The GitHub repository wendayusup/RingClassification contains a labelled image folder "dataset_split" with 2 categories: defect ring, normal ring. Examples follow, each with its label.

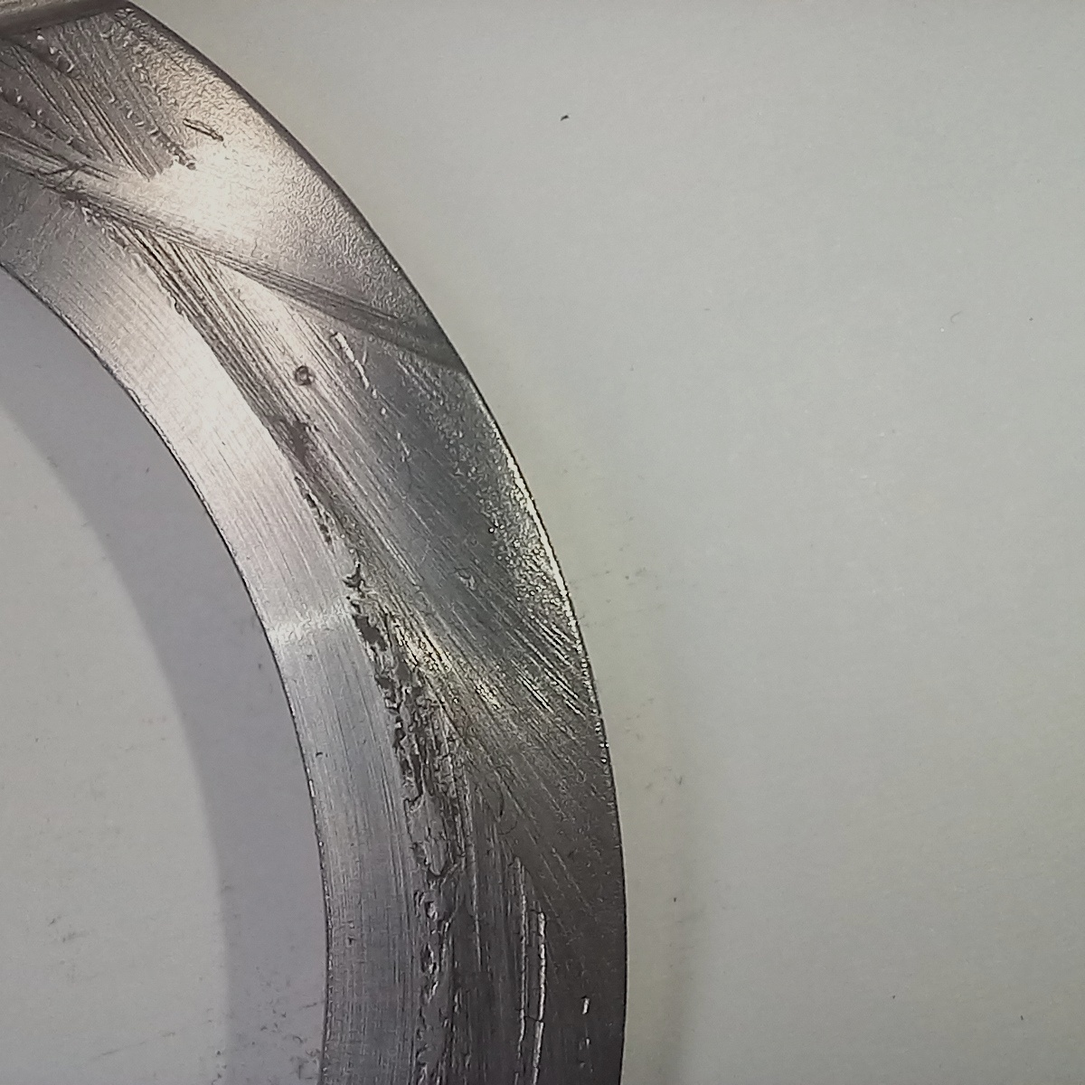
Label: defect ring

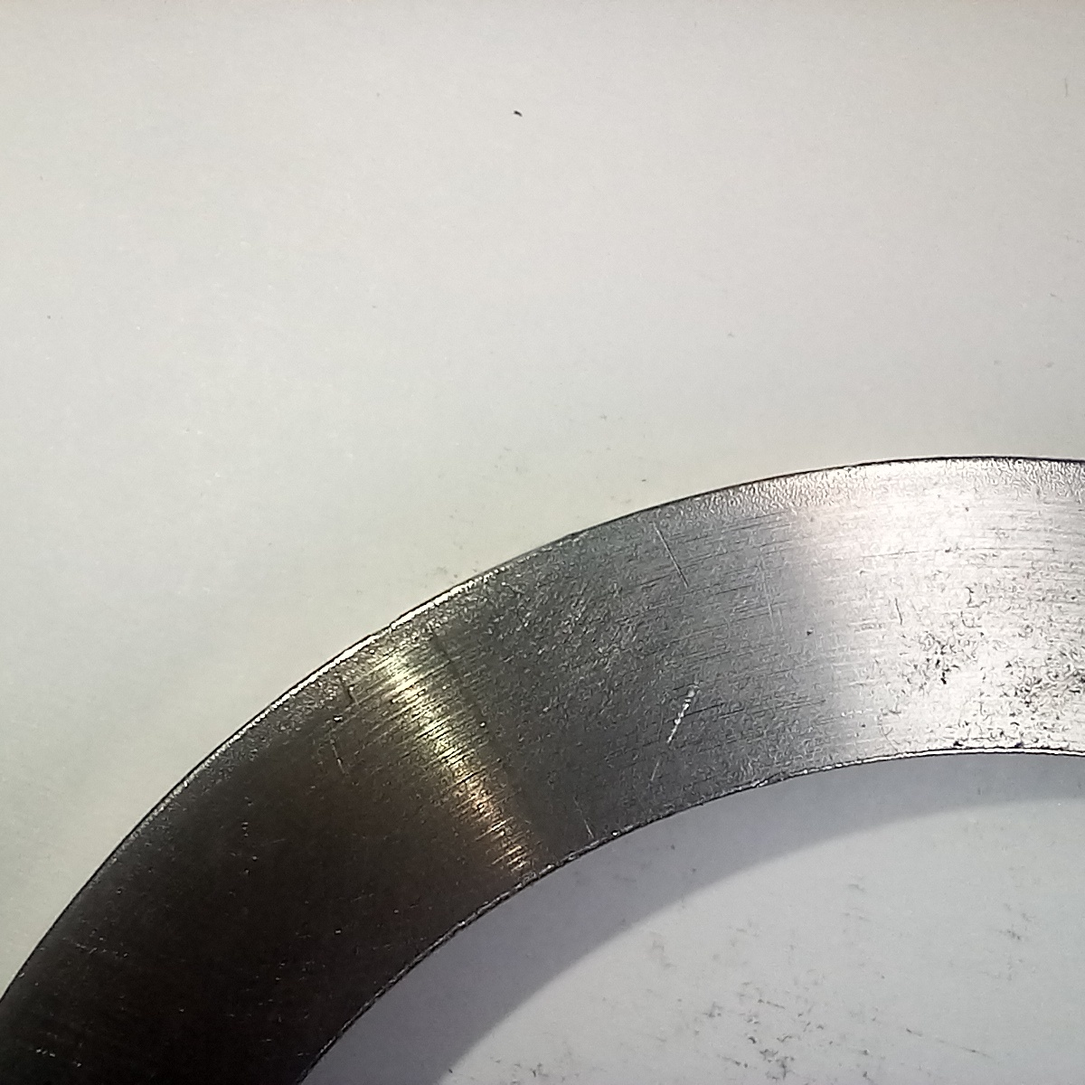
Label: normal ring

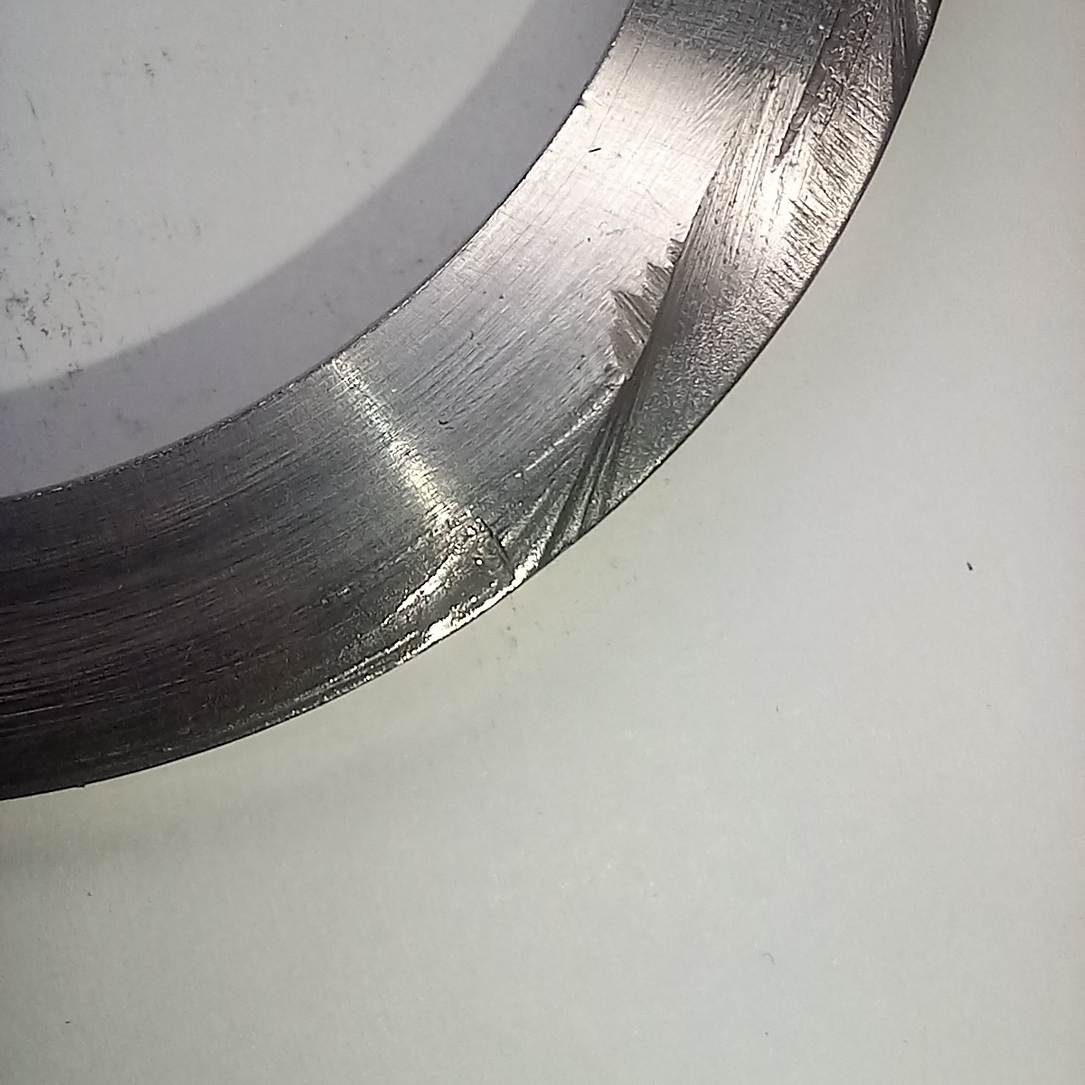
Label: defect ring

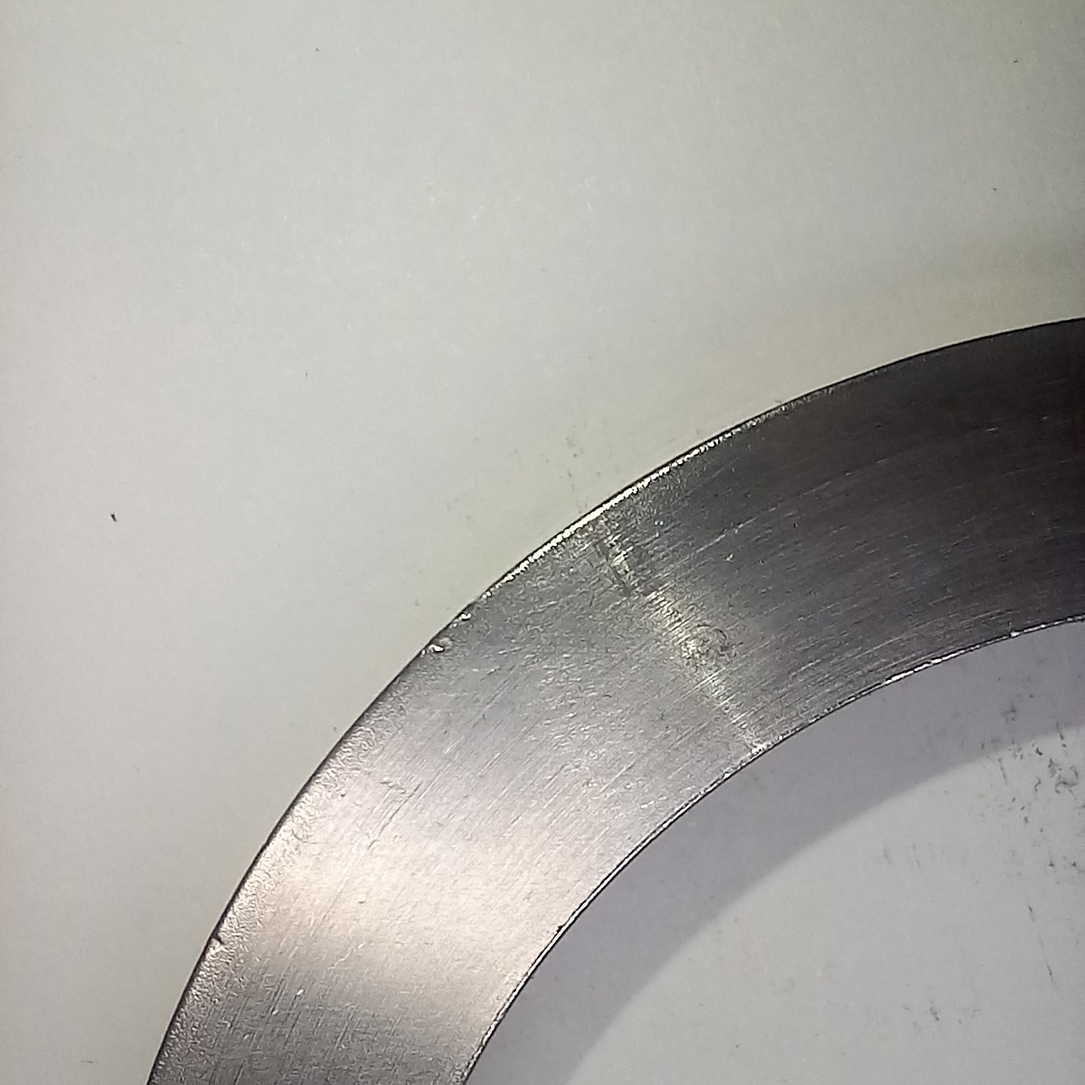
Label: normal ring

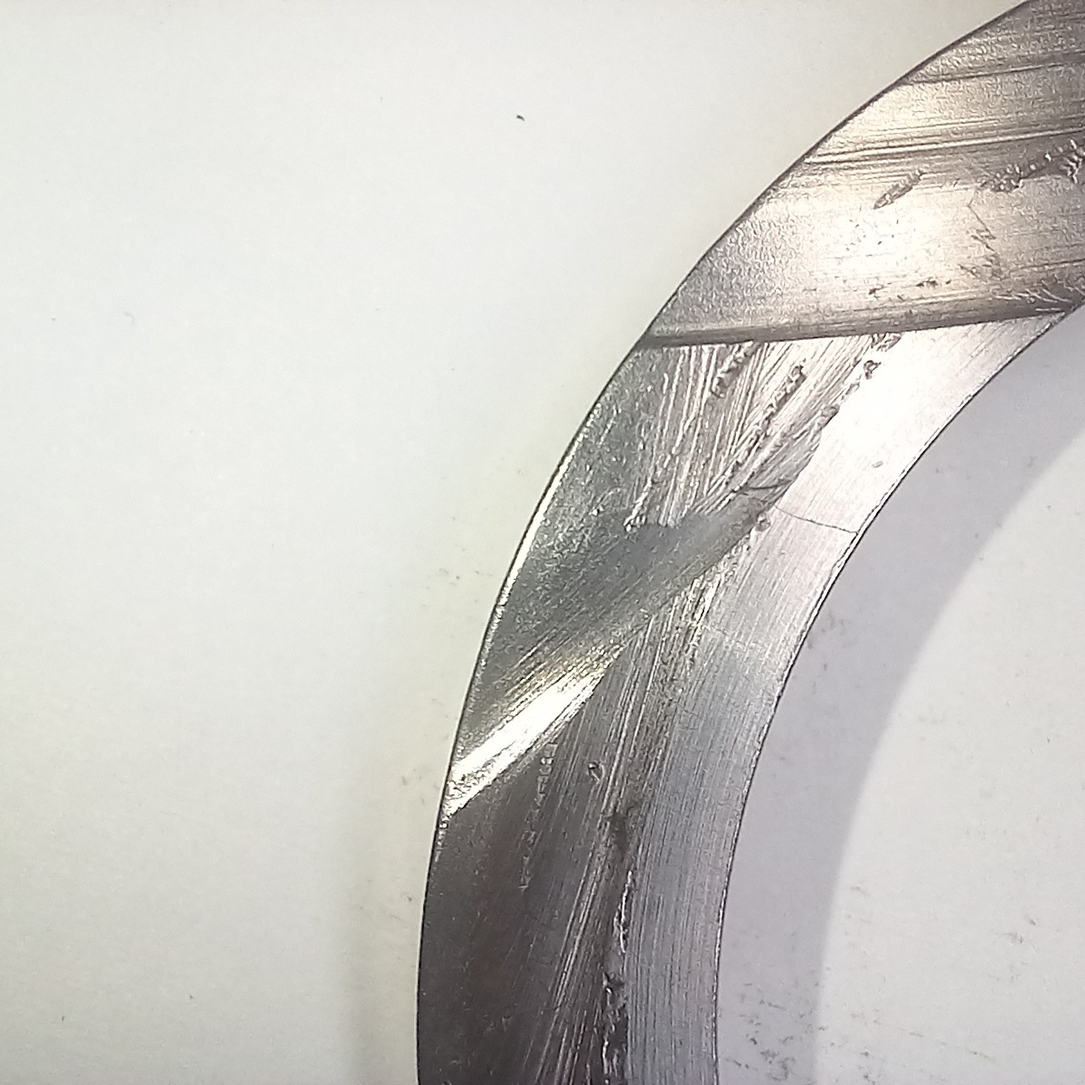
Label: defect ring

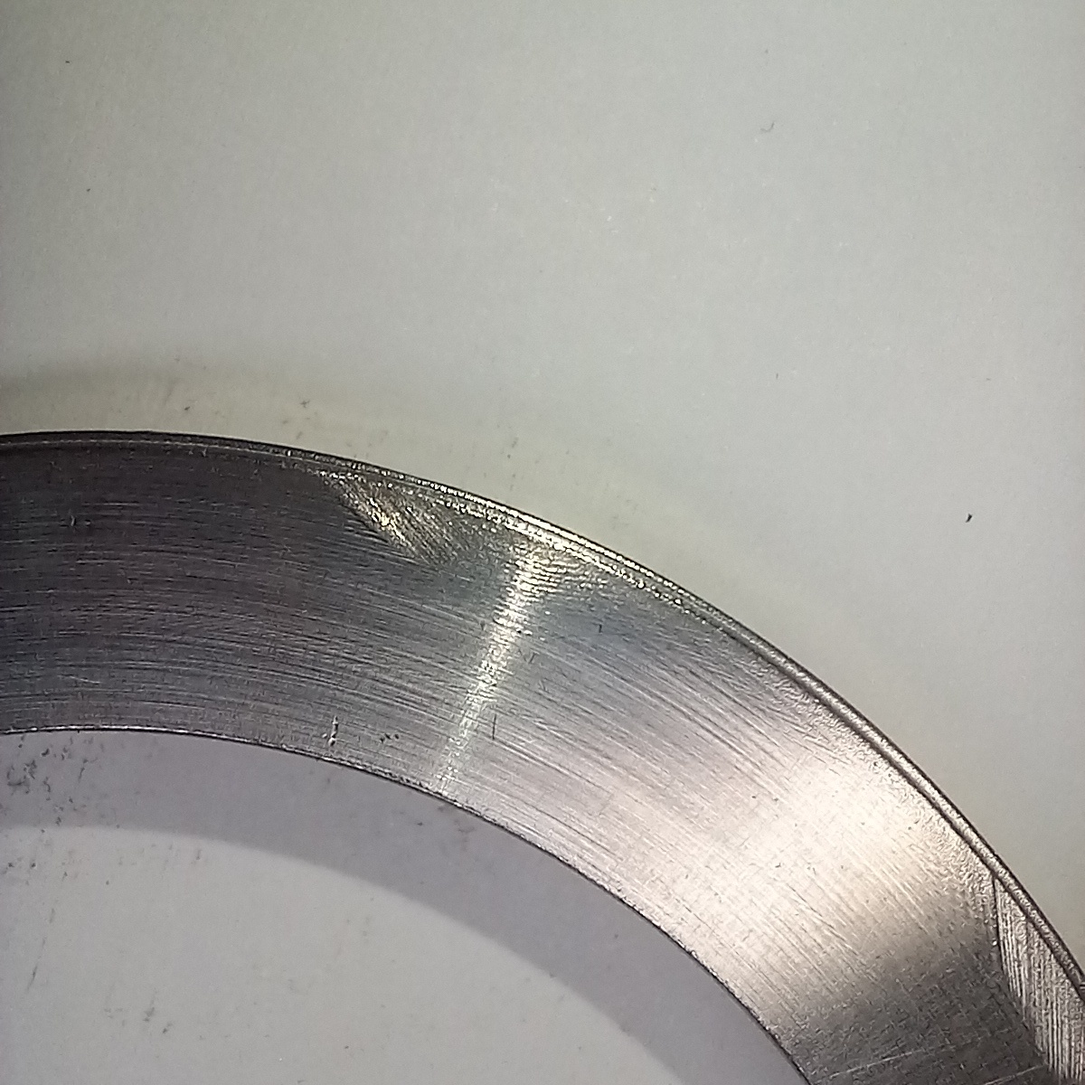
Label: defect ring
